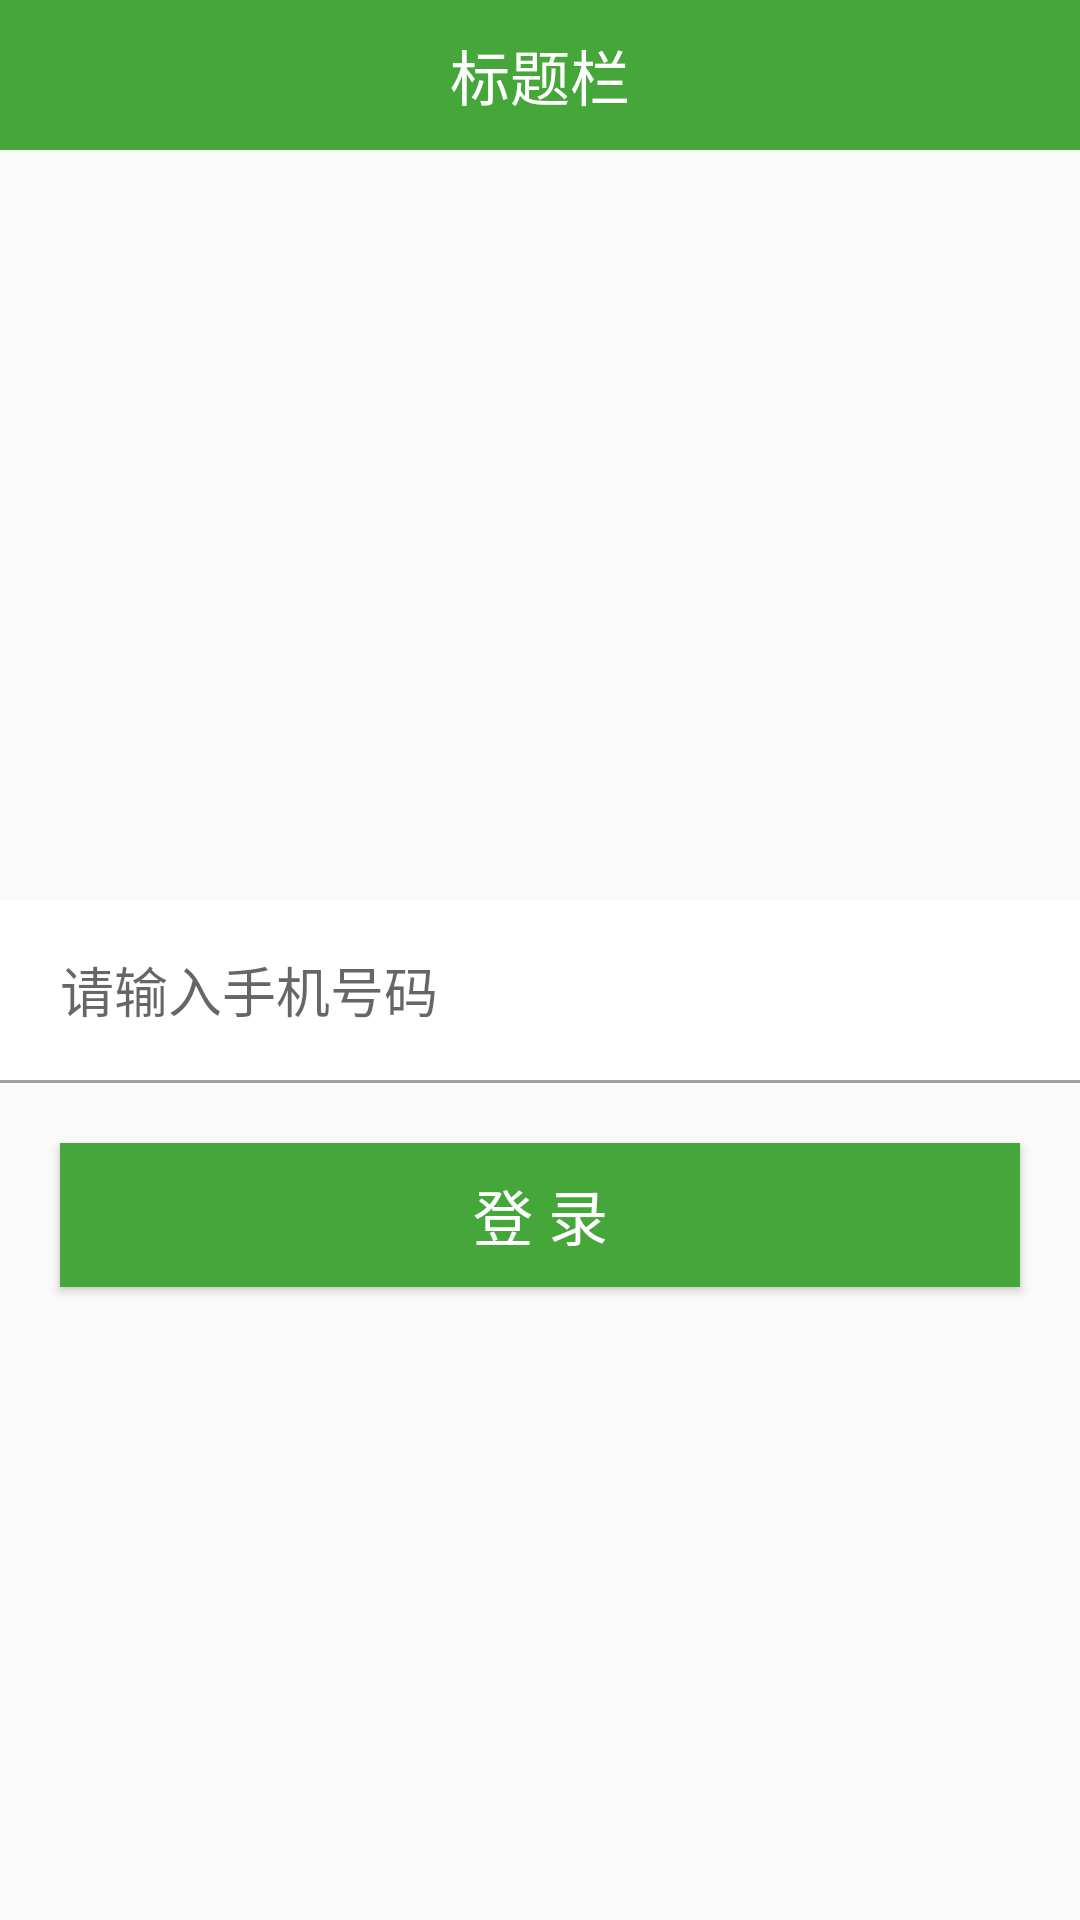

Write the Android layout XML for this screen, with the resource values it uses.
<!-- AndroidManifest.xml: application theme Theme.AppCompat.Light.NoActionBar -->
<!-- res/layout/activity_login.xml -->
<?xml version="1.0" encoding="utf-8"?>
<LinearLayout xmlns:android="http://schemas.android.com/apk/res/android"
    xmlns:tools="http://schemas.android.com/tools"
    android:layout_width="match_parent"
    android:layout_height="match_parent"
    android:orientation="vertical"
    tools:context="com.xiacms.goldfarming.activity.LoginActivity">

    <include layout="@layout/layout_title_top" />

    <ImageView
        android:layout_width="match_parent"
        android:layout_height="250dp"
        android:src="@mipmap/ic_launcher" />

    <LinearLayout
        android:layout_width="match_parent"
        android:layout_height="60dp"
        android:background="@color/colorWhite"
        android:gravity="center_vertical">

        <ImageView
            android:layout_width="wrap_content"
            android:layout_height="wrap_content"
            android:padding="10dp"
            android:src="@mipmap/ic_launcher" />

        <EditText
            android:layout_width="match_parent"
            android:layout_height="wrap_content"
            android:background="@null"
            android:hint="请输入手机号码" />
    </LinearLayout>

    <include layout="@layout/layout_view_line_fenge" />

    <Button
        android:onClick="onLogin"
        android:id="@+id/button_login"
        android:layout_width="match_parent"
        android:layout_height="wrap_content"
        android:layout_margin="20dp"
        android:layout_marginTop="20dp"
        android:background="@color/colorFengexian"
        android:text="登 录"
        android:textColor="@color/colorWhite"
        android:textSize="20sp" />
</LinearLayout>
<!-- res/layout/layout_title_top.xml (included above) -->
<?xml version="1.0" encoding="utf-8"?>
<LinearLayout xmlns:android="http://schemas.android.com/apk/res/android"
    android:layout_width="match_parent"
    android:layout_height="50dp"
    android:background="@color/colorFengexian"
    android:gravity="center"
    android:orientation="vertical">

    <TextView
        android:id="@+id/text_title_top"
        android:layout_width="wrap_content"
        android:layout_height="wrap_content"
        android:text="标题栏"
        android:textColor="@color/colorWhite"
        android:textSize="20sp" />
</LinearLayout>
<!-- res/layout/layout_view_line_fenge.xml (included above) -->
<?xml version="1.0" encoding="utf-8"?>
<FrameLayout xmlns:android="http://schemas.android.com/apk/res/android"
    android:layout_width="match_parent"
    android:layout_height="1dp">

    <View
        android:layout_width="match_parent"
        android:layout_height="1dp"
        android:background="@color/color160" />
</FrameLayout>
<!-- resources referenced by this layout -->
<resources>
  <color name="color160">#a0a0a0</color>
  <color name="colorFengexian">#45a73a</color>
  <color name="colorWhite">#ffffff</color>
</resources>
